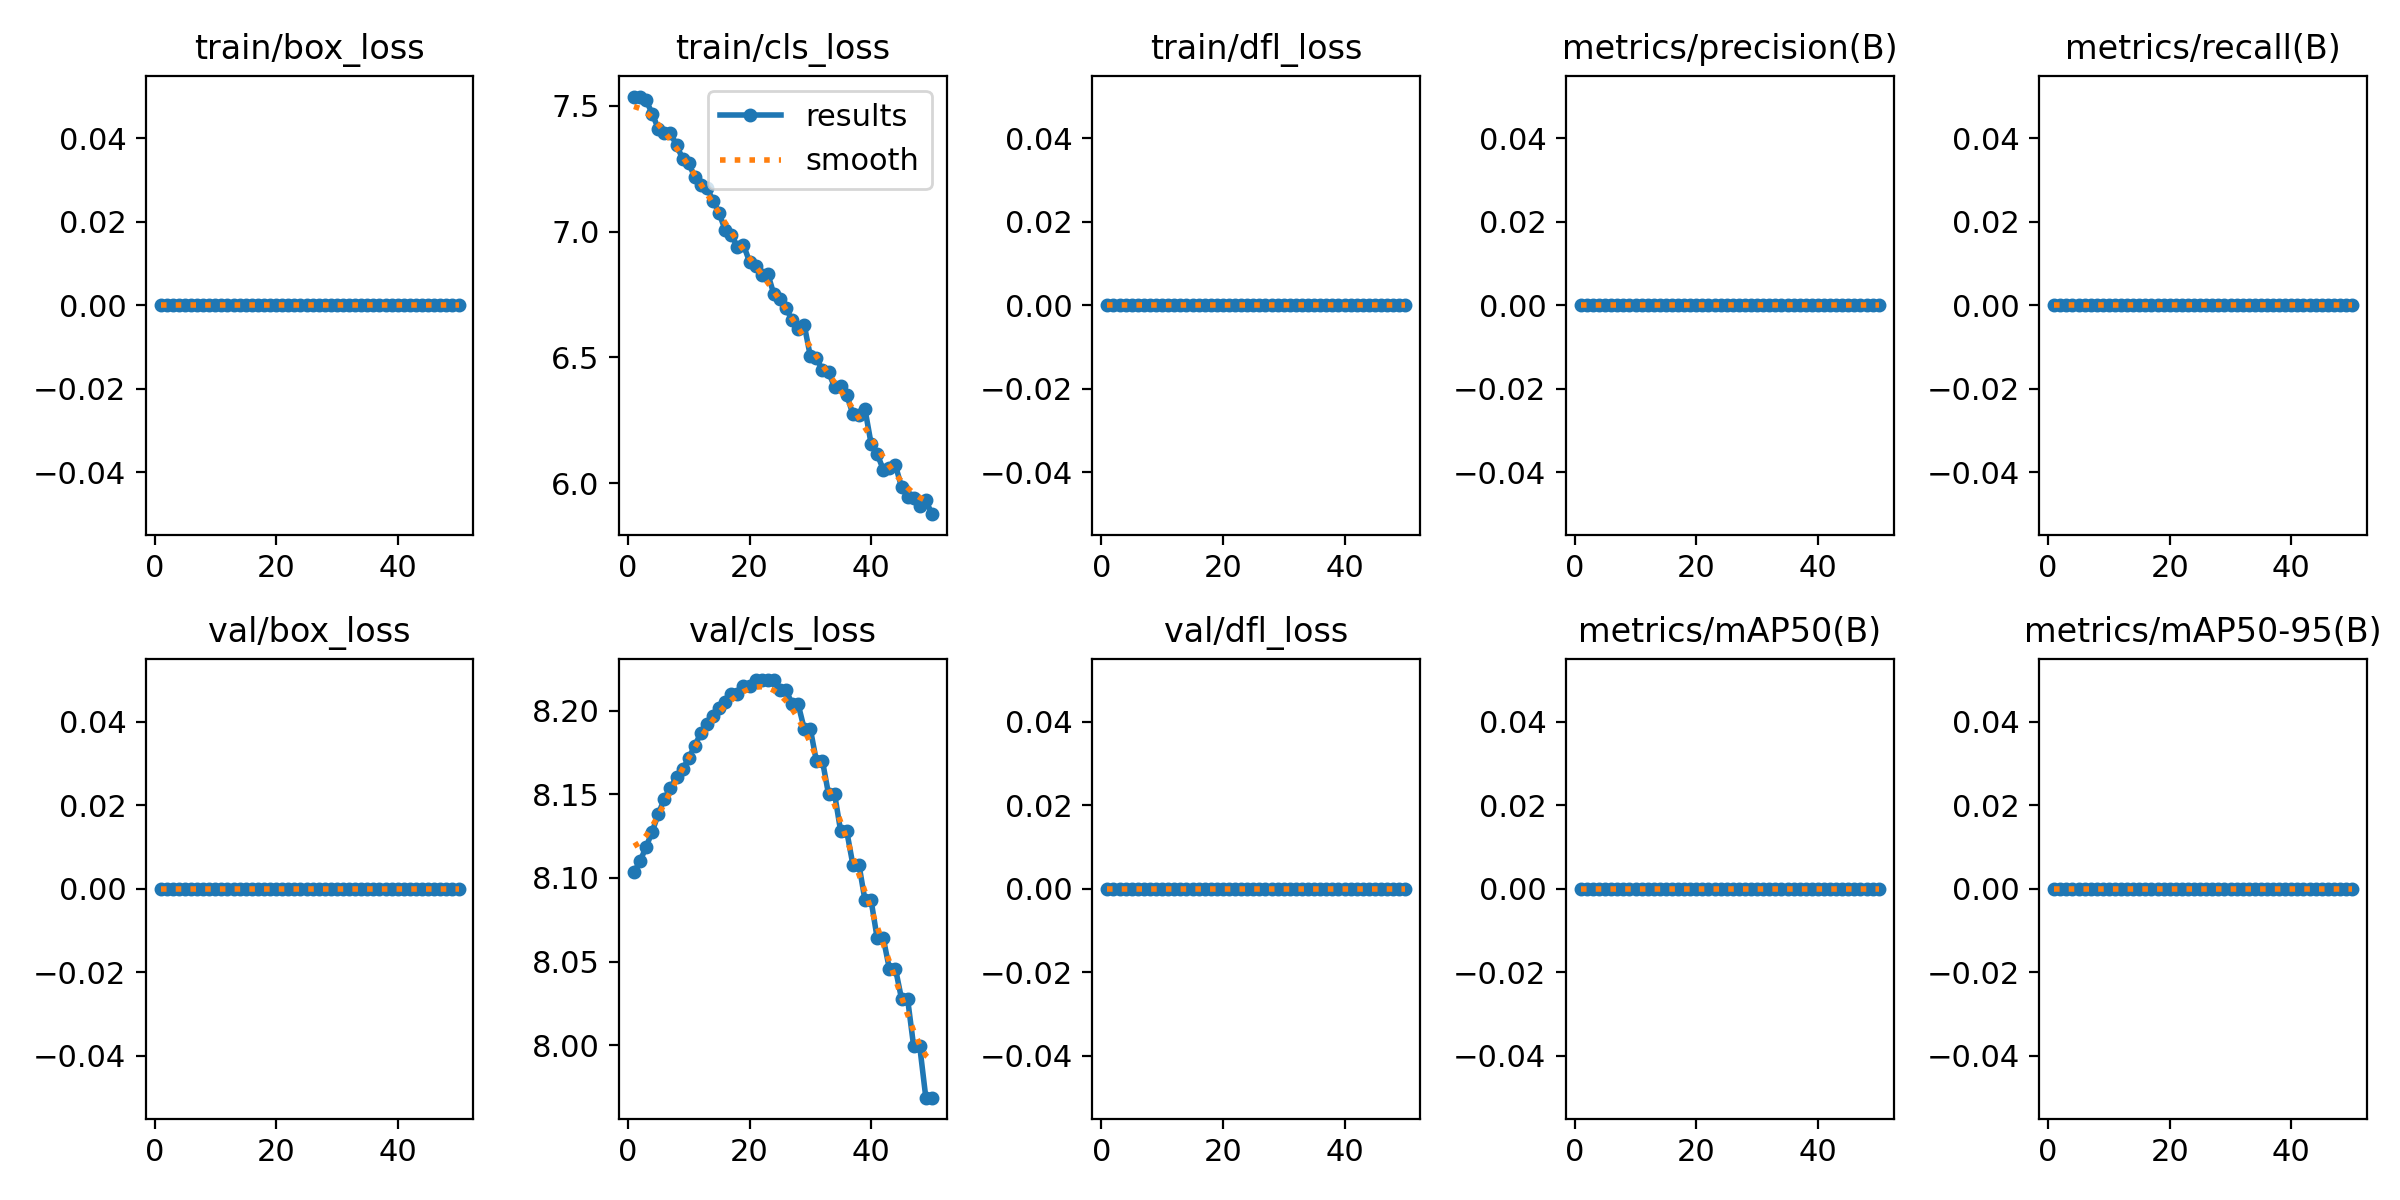

The table this chart was drawn from, first rows:
epoch, time, train/box_loss, train/cls_loss, train/dfl_loss, metrics/precision(B), metrics/recall(B), metrics/mAP50(B), metrics/mAP50-95(B), val/box_loss, val/cls_loss, val/dfl_loss, lr/pg0, lr/pg1, lr/pg2
1, 0.7712, 0, 7.536, 0, 0, 0, 0, 0, 0, 8.103, 0, 0, 0, 0
2, 1.472, 0, 7.537, 0, 0, 0, 0, 0, 0, 8.11, 0, 1.9604e-05, 1.9604e-05, 1.9604e-05
3, 2.145, 0, 7.521, 0, 0, 0, 0, 0, 0, 8.119, 0, 3.8416e-05, 3.8416e-05, 3.8416e-05
4, 2.965, 0, 7.469, 0, 0, 0, 0, 0, 0, 8.128, 0, 5.6436e-05, 5.6436e-05, 5.6436e-05
5, 3.578, 0, 7.408, 0, 0, 0, 0, 0, 0, 8.138, 0, 7.3664e-05, 7.3664e-05, 7.3664e-05
6, 4.258, 0, 7.391, 0, 0, 0, 0, 0, 0, 8.147, 0, 9.01e-05, 9.01e-05, 9.01e-05
7, 4.914, 0, 7.391, 0, 0, 0, 0, 0, 0, 8.154, 0, 0.0001057, 0.0001057, 0.0001057
8, 5.565, 0, 7.343, 0, 0, 0, 0, 0, 0, 8.16, 0, 0.0001206, 0.0001206, 0.0001206
9, 6.186, 0, 7.29, 0, 0, 0, 0, 0, 0, 8.165, 0, 0.0001347, 0.0001347, 0.0001347
10, 6.873, 0, 7.271, 0, 0, 0, 0, 0, 0, 8.172, 0, 0.0001479, 0.0001479, 0.0001479
11, 7.561, 0, 7.217, 0, 0, 0, 0, 0, 0, 8.179, 0, 0.0001604, 0.0001604, 0.0001604
12, 8.166, 0, 7.186, 0, 0, 0, 0, 0, 0, 8.187, 0, 0.0001721, 0.0001721, 0.0001721
13, 8.858, 0, 7.174, 0, 0, 0, 0, 0, 0, 8.192, 0, 0.000183, 0.000183, 0.000183
14, 9.51, 0, 7.123, 0, 0, 0, 0, 0, 0, 8.197, 0, 0.0001931, 0.0001931, 0.0001931
15, 10.14, 0, 7.074, 0, 0, 0, 0, 0, 0, 8.201, 0, 0.0002024, 0.0002024, 0.0002024
16, 10.82, 0, 7.006, 0, 0, 0, 0, 0, 0, 8.205, 0, 0.0002109, 0.0002109, 0.0002109
17, 11.53, 0, 6.988, 0, 0, 0, 0, 0, 0, 8.21, 0, 0.0002186, 0.0002186, 0.0002186
18, 12.13, 0, 6.939, 0, 0, 0, 0, 0, 0, 8.21, 0, 0.0002256, 0.0002256, 0.0002256
19, 12.77, 0, 6.948, 0, 0, 0, 0, 0, 0, 8.215, 0, 0.0002317, 0.0002317, 0.0002317
20, 13.35, 0, 6.88, 0, 0, 0, 0, 0, 0, 8.215, 0, 0.000237, 0.000237, 0.000237
21, 14.13, 0, 6.863, 0, 0, 0, 0, 0, 0, 8.218, 0, 0.0002416, 0.0002416, 0.0002416
22, 14.76, 0, 6.828, 0, 0, 0, 0, 0, 0, 8.218, 0, 0.0002454, 0.0002454, 0.0002454
23, 15.41, 0, 6.832, 0, 0, 0, 0, 0, 0, 8.218, 0, 0.0002483, 0.0002483, 0.0002483
24, 15.99, 0, 6.752, 0, 0, 0, 0, 0, 0, 8.218, 0, 0.0002505, 0.0002505, 0.0002505
25, 16.67, 0, 6.731, 0, 0, 0, 0, 0, 0, 8.213, 0, 0.0002519, 0.0002519, 0.0002519
26, 17.27, 0, 6.696, 0, 0, 0, 0, 0, 0, 8.213, 0, 0.0002525, 0.0002525, 0.0002525
27, 17.91, 0, 6.648, 0, 0, 0, 0, 0, 0, 8.204, 0, 0.0002523, 0.0002523, 0.0002523
28, 18.5, 0, 6.612, 0, 0, 0, 0, 0, 0, 8.204, 0, 0.0002513, 0.0002513, 0.0002513
29, 19.15, 0, 6.629, 0, 0, 0, 0, 0, 0, 8.189, 0, 0.0002495, 0.0002495, 0.0002495
30, 19.74, 0, 6.505, 0, 0, 0, 0, 0, 0, 8.189, 0, 0.000247, 0.000247, 0.000247
31, 20.41, 0, 6.498, 0, 0, 0, 0, 0, 0, 8.17, 0, 0.0002436, 0.0002436, 0.0002436
32, 21, 0, 6.448, 0, 0, 0, 0, 0, 0, 8.17, 0, 0.0002394, 0.0002394, 0.0002394
33, 21.63, 0, 6.442, 0, 0, 0, 0, 0, 0, 8.15, 0, 0.0002345, 0.0002345, 0.0002345
34, 22.22, 0, 6.382, 0, 0, 0, 0, 0, 0, 8.15, 0, 0.0002288, 0.0002288, 0.0002288
35, 22.88, 0, 6.386, 0, 0, 0, 0, 0, 0, 8.128, 0, 0.0002222, 0.0002222, 0.0002222
36, 23.54, 0, 6.35, 0, 0, 0, 0, 0, 0, 8.128, 0, 0.0002149, 0.0002149, 0.0002149
37, 24.35, 0, 6.275, 0, 0, 0, 0, 0, 0, 8.108, 0, 0.0002068, 0.0002068, 0.0002068
38, 24.94, 0, 6.271, 0, 0, 0, 0, 0, 0, 8.108, 0, 0.0001979, 0.0001979, 0.0001979
39, 25.6, 0, 6.293, 0, 0, 0, 0, 0, 0, 8.087, 0, 0.0001882, 0.0001882, 0.0001882
40, 26.21, 0, 6.157, 0, 0, 0, 0, 0, 0, 8.087, 0, 0.0001777, 0.0001777, 0.0001777
41, 26.88, 0, 6.116, 0, 0, 0, 0, 0, 0, 8.064, 0, 0.0001664, 0.0001664, 0.0001664
42, 27.47, 0, 6.055, 0, 0, 0, 0, 0, 0, 8.064, 0, 0.0001543, 0.0001543, 0.0001543
43, 28.14, 0, 6.06, 0, 0, 0, 0, 0, 0, 8.046, 0, 0.0001415, 0.0001415, 0.0001415
44, 28.73, 0, 6.072, 0, 0, 0, 0, 0, 0, 8.046, 0, 0.0001278, 0.0001278, 0.0001278
45, 29.37, 0, 5.986, 0, 0, 0, 0, 0, 0, 8.028, 0, 0.0001133, 0.0001133, 0.0001133
46, 29.95, 0, 5.947, 0, 0, 0, 0, 0, 0, 8.028, 0, 9.81e-05, 9.81e-05, 9.81e-05
47, 30.58, 0, 5.942, 0, 0, 0, 0, 0, 0, 7.999, 0, 8.2064e-05, 8.2064e-05, 8.2064e-05
48, 31.17, 0, 5.908, 0, 0, 0, 0, 0, 0, 7.999, 0, 6.5236e-05, 6.5236e-05, 6.5236e-05
49, 31.84, 0, 5.933, 0, 0, 0, 0, 0, 0, 7.969, 0, 4.7616e-05, 4.7616e-05, 4.7616e-05
50, 32.42, 0, 5.877, 0, 0, 0, 0, 0, 0, 7.969, 0, 2.9204e-05, 2.9204e-05, 2.9204e-05
